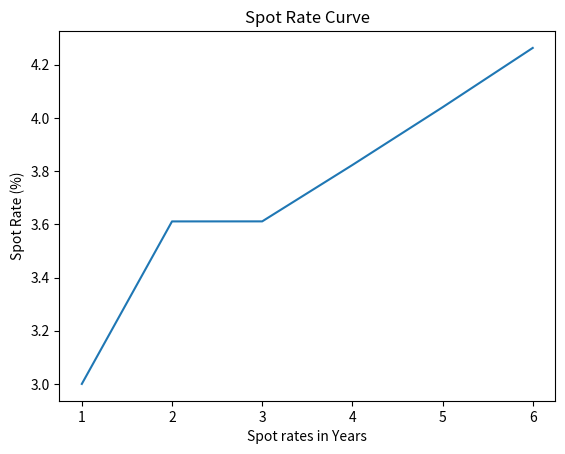

Python code for this plot:
import math
import numpy as np
import pandas as pd


class BootstrapYieldCurve(object):
    def __init__(self, ytms=[]):
        self.terms = list(range(1, len(ytms) + 1))
        self.ytms = pd.Series(ytms, index=self.terms)
        self.spot_rates = pd.Series(index=self.terms)
        self.forward_rates = pd.Series(index=self.terms)

    def get_ytms(self):
        """
        获取到期收益率曲线
        :return:
        """
        return self.ytms

    def get_spot_rates(self):
        """
        获取即期收益率曲线
        :return:
        """
        for T in self.terms:
            ytm = self.ytms.loc[T]
            self.spot_rates.loc[T] = self.__calculate_spot_rate__(T, ytm)
        return self.spot_rates

    def get_forward_rates(self, key_terms=[]):
        """
        获取远期收益率曲线
        :return:
        """
        if len(key_terms) == 0:
            # 无期限筛选
            key_terms = self.terms
        self.spot_rates = self.get_spot_rates()
        self.forward_rates = pd.Series(index=key_terms)
        self.forward_rates.iloc[0] = self.spot_rates.iloc[0]
        for i in range(1, len(key_terms)):
            t = key_terms[i]
            t_ahead = key_terms[i - 1]
            self.forward_rates.iloc[i] = 100 * ((((self.spot_rates.loc[t] / 100 + 1) ** t) / (
                        (self.spot_rates.loc[t_ahead] / 100 + 1) ** t_ahead))**(1/(t-t_ahead))-1)
        return self.forward_rates

    def __calculate_spot_rate__(self, T, ytm):
        value = 100
        for i in range(T - 1):
            t = i + 1
            spot_rate = self.spot_rates.iloc[i]
            discounted_coupon = ytm / ((1 + spot_rate / 100) ** t)
            value -= discounted_coupon
        spot_rate = (((ytm + 100) / value) ** (1 / T) - 1) * 100
        return spot_rate


if __name__ == "__main__":
    yield_curve = BootstrapYieldCurve(ytms=[3, 3.3, 3.4, 3.5, 3.6, 3.7])
    y = yield_curve.get_forward_rates()

    import matplotlib.pyplot as plt

    plt.plot(y.index, y.values)
    plt.title("Spot Rate Curve")
    plt.ylabel("Spot Rate (%)")
    plt.xlabel("Spot rates in Years")
    plt.show()
